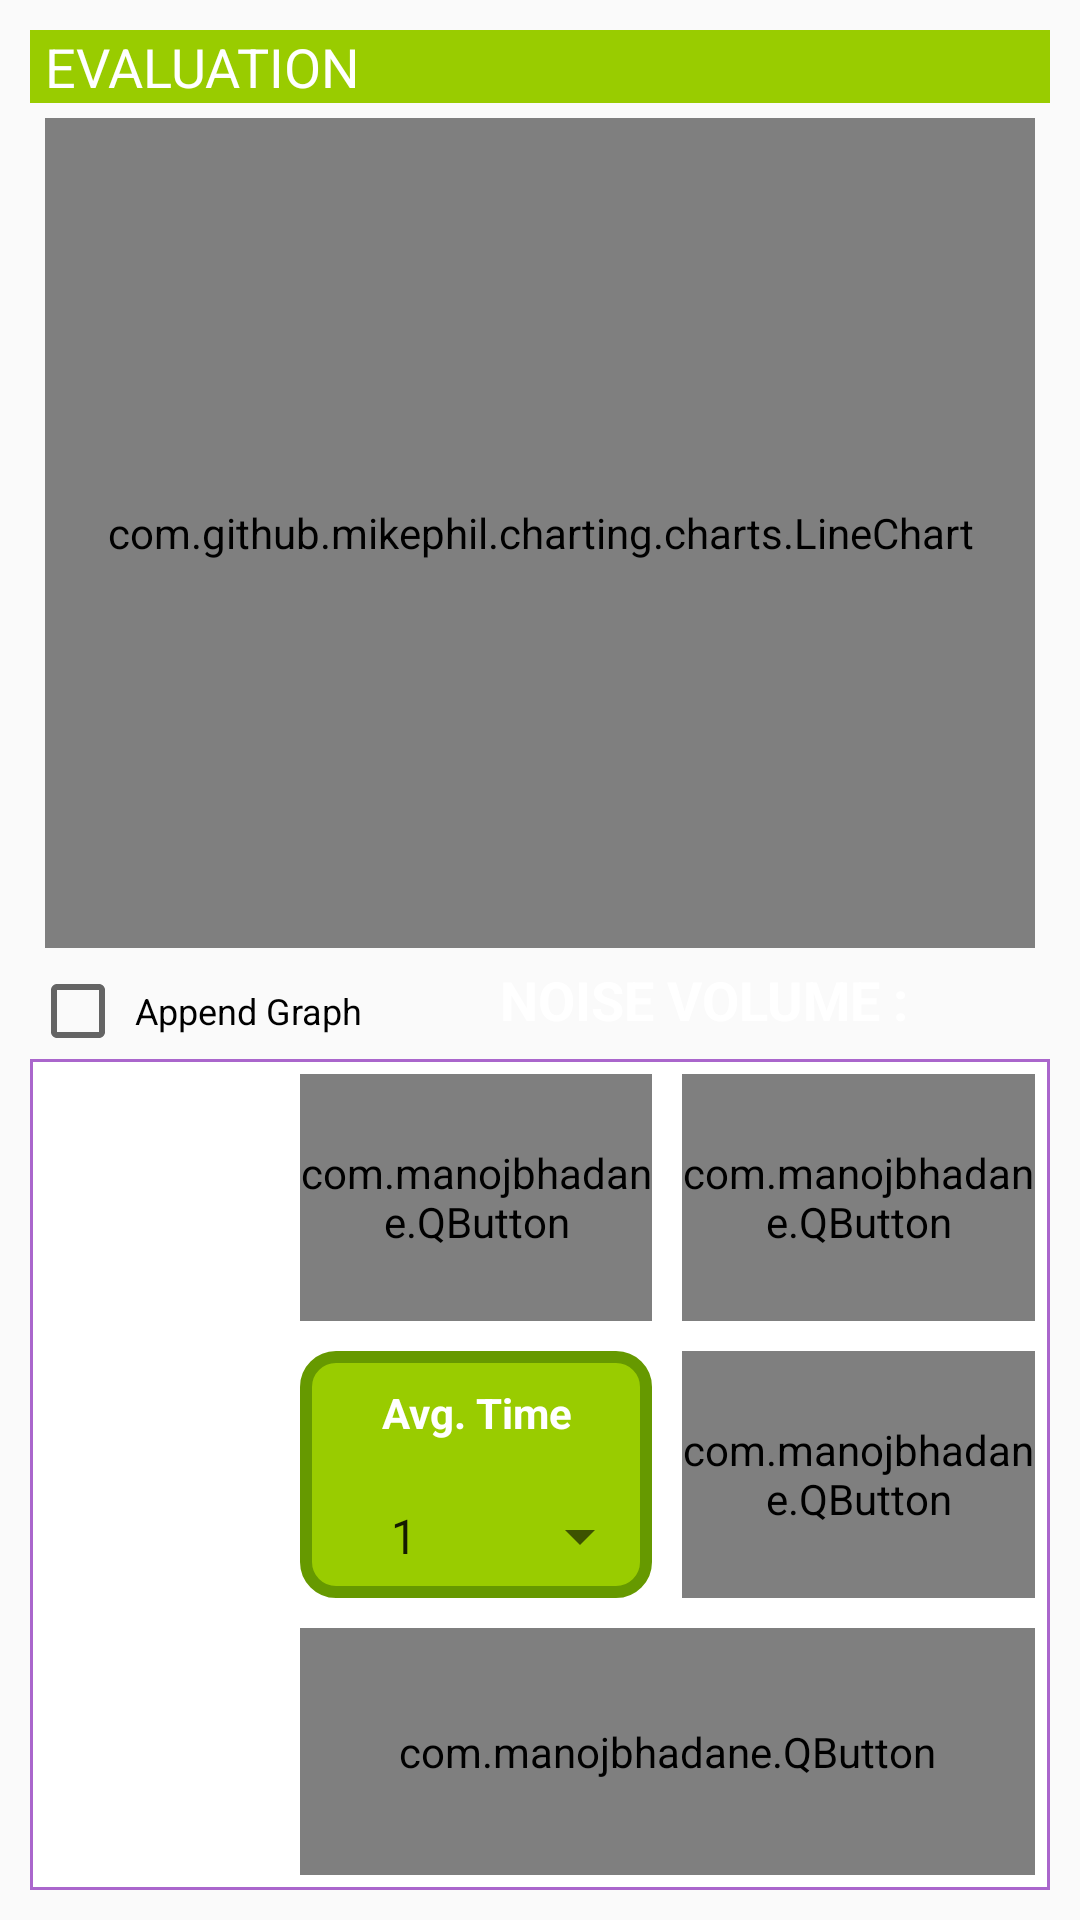

Write the Android layout XML for this screen, with the resource values it uses.
<!-- AndroidManifest.xml: application theme AppTheme -->
<!-- res/layout/fragment_eval.xml -->
<?xml version="1.0" encoding="utf-8"?>
<LinearLayout xmlns:android="http://schemas.android.com/apk/res/android"
    xmlns:app="http://schemas.android.com/apk/res-auto"
    xmlns:tools="http://schemas.android.com/tools"
    android:layout_width="match_parent"
    android:layout_height="match_parent"
    android:orientation="vertical"
    android:padding="10dp"
    tools:context=".view.view.evaluation.EvaluateFragment">

    <TextView
        android:layout_width="match_parent"
        android:layout_height="wrap_content"
        android:background="@android:color/holo_green_light"
        android:paddingLeft="5dp"
        android:text="EVALUATION"
        android:textColor="@color/white"
        android:textSize="18sp" />

    <com.github.mikephil.charting.charts.LineChart
        android:id="@+id/mChart"
        android:layout_width="match_parent"
        android:layout_height="0dp"
        android:layout_margin="5dp"
        android:layout_weight="1"
        android:visibility="visible" />

    <LinearLayout
        android:layout_width="match_parent"
        android:layout_height="wrap_content"
        android:orientation="horizontal">

        <CheckBox
            android:id="@+id/cb_eval_repeat"
            android:layout_width="0dp"
            android:layout_weight="1"
            android:layout_gravity="center"
            android:gravity="center"
            android:textSize="12sp"
            android:layout_height="wrap_content"
            android:text="Append Graph"/>

        <TextView
            android:id="@+id/tv_noiseVolume"
            android:layout_width="0dp"
            android:layout_height="wrap_content"
            android:layout_weight="2"
            android:textStyle="bold"
            android:text="NOISE VOLUME : "
            android:gravity="center"
            android:textSize="18sp"
            android:textColor="@android:color/white"
            />
    </LinearLayout>




    <ScrollView
        android:id="@+id/scrollView"
        android:layout_width="match_parent"
        android:layout_height="0dp"
        android:layout_weight="1"
        android:visibility="gone">

        <LinearLayout
            android:layout_width="match_parent"
            android:layout_height="wrap_content"
            android:orientation="vertical">

            <TextView
                android:id="@+id/tv_table"
                android:layout_width="match_parent"
                android:layout_height="wrap_content" />


        </LinearLayout>
    </ScrollView>


    <LinearLayout
        android:layout_width="match_parent"
        android:layout_height="0dp"
        android:layout_weight="1"
        android:background="@drawable/layout_border_text"
        android:orientation="horizontal">

        <ScrollView
            android:layout_width="0dp"
            android:layout_height="match_parent"
            android:layout_weight="1">

            <LinearLayout
                android:layout_width="match_parent"
                android:layout_height="match_parent"
                android:orientation="vertical">

                <TableLayout
                    android:layout_width="match_parent"
                    android:layout_height="match_parent"
                    android:padding="2dp"
                    android:stretchColumns="0, 1">

                    <TableRow>

                        <TextView
                            android:id="@+id/tv_curFreq"
                            android:layout_width="0dp"
                            android:layout_height="wrap_content"
                            android:layout_weight="1"
                            android:gravity="center" />

                        <TextView
                            android:id="@+id/tv_curAvg"
                            android:layout_width="0dp"
                            android:layout_height="wrap_content"
                            android:layout_weight="1"
                            android:gravity="center" />

                    </TableRow>

                </TableLayout>

            </LinearLayout>

        </ScrollView>

        <LinearLayout
            android:layout_width="0dp"
            android:layout_height="match_parent"
            android:layout_weight="3"
            android:orientation="vertical">


            <LinearLayout
                android:layout_width="match_parent"
                android:layout_height="match_parent"
                android:orientation="horizontal">


                <LinearLayout
                    android:layout_width="0dp"
                    android:layout_height="match_parent"
                    android:layout_weight="3"
                    android:orientation="vertical">


                    <LinearLayout
                        android:layout_width="match_parent"
                        android:layout_height="0dp"
                        android:layout_weight="1">

                        <com.manojbhadane.QButton
                            android:id="@+id/btn_noiseOn"
                            android:layout_width="0dp"
                            android:layout_height="match_parent"
                            android:layout_margin="5dp"
                            android:layout_weight="1"
                            android:text="On"
                            android:textColor="@android:color/white"
                            android:textSize="20sp"
                            app:qb_backgroundColor="@android:color/holo_green_light"
                            app:qb_radius="20"
                            app:qb_strokeColor="@android:color/holo_green_dark"
                            app:qb_strokeWidth="10" />

                        <com.manojbhadane.QButton
                            android:id="@+id/btn_noiseOff"
                            android:layout_width="0dp"
                            android:layout_height="match_parent"
                            android:layout_margin="5dp"
                            android:layout_weight="1"
                            android:text="Off"
                            android:textColor="@android:color/white"
                            android:textSize="20sp"
                            app:qb_backgroundColor="@android:color/holo_green_light"
                            app:qb_radius="20"
                            app:qb_strokeColor="@android:color/holo_green_dark"
                            app:qb_strokeWidth="10" />

                    </LinearLayout>

                    <LinearLayout
                        android:layout_width="match_parent"
                        android:layout_height="0dp"
                        android:layout_weight="1"
                        android:orientation="horizontal">

                        <LinearLayout
                            android:layout_width="0dp"
                            android:layout_height="match_parent"
                            android:orientation="vertical"
                            android:layout_margin="5dp"
                            android:background="@drawable/background_green"
                            android:layout_weight="1">

                            <TextView
                                android:layout_width="match_parent"
                                android:layout_height="0dp"
                                android:layout_weight="1"
                                android:gravity="center"
                                android:text="Avg. Time"
                                android:textColor="@color/white"
                                android:textStyle="bold" />

                            <Spinner
                                android:id="@+id/sp_avgTime"
                                android:layout_width="match_parent"
                                android:layout_height="0dp"
                                android:layout_weight="1"
                                android:entries="@array/avgTime_array"
                                android:textAlignment="center"/>

                        </LinearLayout>

                        <com.manojbhadane.QButton
                            android:id="@+id/btn_measureAvg"
                            android:layout_width="0dp"
                            android:layout_height="match_parent"
                            android:layout_margin="5dp"
                            android:layout_weight="1"
                            android:text="Measure\nAverage"
                            android:textColor="@android:color/white"
                            android:textSize="20sp"
                            app:qb_backgroundColor="@android:color/holo_green_light"
                            app:qb_radius="20"
                            app:qb_strokeColor="@android:color/holo_green_dark"
                            app:qb_strokeWidth="10" />


                    </LinearLayout>


                    <LinearLayout
                        android:layout_width="match_parent"
                        android:layout_height="0dp"
                        android:layout_weight="1"
                        android:orientation="horizontal">

                        <com.manojbhadane.QButton
                            android:id="@+id/btn_save"
                            android:layout_width="0dp"
                            android:layout_height="match_parent"
                            android:layout_margin="5dp"
                            android:layout_weight="1"
                            android:text="Export CSV"
                            android:textColor="@android:color/white"
                            android:textSize="20sp"
                            app:qb_backgroundColor="@android:color/holo_green_light"
                            app:qb_radius="20"
                            app:qb_strokeColor="@android:color/holo_green_dark"
                            app:qb_strokeWidth="10" />


                    </LinearLayout>


                </LinearLayout>

            </LinearLayout>


        </LinearLayout>

    </LinearLayout>


</LinearLayout>
<!-- resources referenced by this layout -->
<resources>
  <string-array name="avgTime_array">
          <item>1</item>
          <item>3</item>
          <item>5</item>
          <item>10</item>
      </string-array>
  <color name="white">#ffffff</color>
  <!-- drawable background_green (drawable) -->
  <?xml version="1.0" encoding="utf-8"?>
  <shape xmlns:android="http://schemas.android.com/apk/res/android"
      android:shape="rectangle">
  
      <corners android:radius="10dp" />
      <stroke
          android:width="4dp"
          android:color="@android:color/holo_green_dark"/>
      <solid android:color="@android:color/holo_green_light"/>
  
  </shape>
  <!-- drawable layout_border_text (drawable-v24) -->
  <?xml version="1.0" encoding="utf-8"?>
  <shape xmlns:android="http://schemas.android.com/apk/res/android"
      android:shape="rectangle"
  
      >
    <solid android:color="#FFFFFF"/>
    <corners
        android:radius="0dp"
        android:topRightRadius="0dp"
        android:bottomRightRadius="0dp"
        android:bottomLeftRadius="0dp" />
    <stroke
        android:width="1dp"
        android:color="@android:color/holo_purple" />
  </shape>
  <style name="AppTheme" parent="Theme.AppCompat.Light.DarkActionBar">
          
          <item name="colorPrimary">@color/colorPrimary</item>
          <item name="colorPrimaryDark">@color/colorPrimaryDark</item>
          <item name="colorAccent">@color/colorAccent</item>
      </style>
  <color name="colorPrimary">#008577</color>
  <color name="colorPrimaryDark">#00574B</color>
  <color name="colorAccent">#D81B60</color>
</resources>
